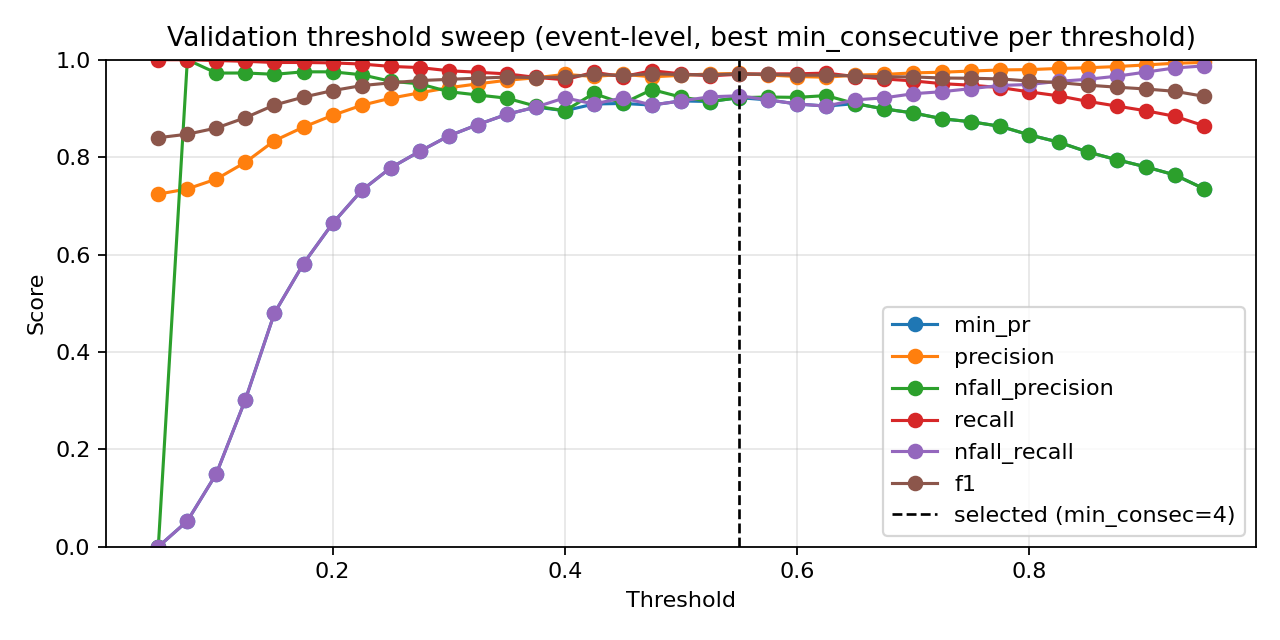

Source data for this figure (header and first rows):
threshold, min_consecutive, eval_level, precision, nfall_precision, recall, nfall_recall, min_pr, f1, accuracy
0.05, 1, event, 0.724, 0.0, 1.0, 0.0, 0.0, 0.8399, 0.724
0.05, 2, event, 0.724, 0.0, 1.0, 0.0, 0.0, 0.8399, 0.724
0.05, 3, event, 0.724, 0.0, 1.0, 0.0, 0.0, 0.8399, 0.724
0.05, 4, event, 0.724, 0.0, 1.0, 0.0, 0.0, 0.8399, 0.724
0.05, 5, event, 0.724, 0.0, 1.0, 0.0, 0.0, 0.8399, 0.724
0.05, 7, event, 0.724, 0.0, 1.0, 0.0, 0.0, 0.8399, 0.724
0.05, 9, event, 0.724, 0.0, 1.0, 0.0, 0.0, 0.8399, 0.724
0.075, 1, event, 0.7249, 1.0, 1.0, 0.004228, 0.004228, 0.8405, 0.7252
0.075, 2, event, 0.7249, 1.0, 1.0, 0.004228, 0.004228, 0.8405, 0.7252
0.075, 3, event, 0.7253, 1.0, 1.0, 0.006342, 0.006342, 0.8408, 0.7258
0.075, 4, event, 0.7266, 1.0, 1.0, 0.01268, 0.01268, 0.8416, 0.7275
0.075, 5, event, 0.7274, 1.0, 1.0, 0.01691, 0.01691, 0.8422, 0.7287
0.075, 7, event, 0.7296, 1.0, 1.0, 0.02748, 0.02748, 0.8436, 0.7316
0.075, 9, event, 0.7348, 1.0, 1.0, 0.05285, 0.05285, 0.8471, 0.7386
0.1, 1, event, 0.7291, 1.0, 1.0, 0.02537, 0.02537, 0.8434, 0.731
0.1, 2, event, 0.7317, 1.0, 1.0, 0.03805, 0.03805, 0.8451, 0.7345
0.1, 3, event, 0.7343, 1.0, 1.0, 0.05074, 0.05074, 0.8468, 0.738
0.1, 4, event, 0.7352, 1.0, 1.0, 0.05497, 0.05497, 0.8474, 0.7392
0.1, 5, event, 0.7365, 1.0, 1.0, 0.06131, 0.06131, 0.8483, 0.741
0.1, 7, event, 0.7462, 1.0, 1.0, 0.1078, 0.1078, 0.8547, 0.7538
0.1, 9, event, 0.755, 0.9726, 0.9984, 0.1501, 0.1501, 0.8598, 0.7643
0.125, 1, event, 0.7378, 1.0, 1.0, 0.06765, 0.06765, 0.8491, 0.7427
0.125, 2, event, 0.7418, 1.0, 1.0, 0.08668, 0.08668, 0.8518, 0.748
0.125, 3, event, 0.7471, 1.0, 1.0, 0.1121, 0.1121, 0.8553, 0.755
0.125, 4, event, 0.7544, 1.0, 1.0, 0.1459, 0.1459, 0.86, 0.7643
0.125, 5, event, 0.7632, 1.0, 1.0, 0.186, 0.186, 0.8657, 0.7754
0.125, 7, event, 0.7755, 0.9913, 0.9992, 0.241, 0.241, 0.8732, 0.79
0.125, 9, event, 0.7894, 0.9728, 0.9968, 0.3023, 0.3023, 0.8811, 0.8051
0.15, 1, event, 0.7503, 1.0, 1.0, 0.1268, 0.1268, 0.8573, 0.759
0.15, 2, event, 0.7572, 1.0, 1.0, 0.1586, 0.1586, 0.8618, 0.7678
0.15, 3, event, 0.766, 1.0, 1.0, 0.1987, 0.1987, 0.8675, 0.7789
0.15, 4, event, 0.7747, 1.0, 1.0, 0.2368, 0.2368, 0.873, 0.7894
0.15, 5, event, 0.7863, 0.9927, 0.9992, 0.2875, 0.2875, 0.8801, 0.8028
0.15, 7, event, 0.811, 0.9946, 0.9992, 0.389, 0.389, 0.8953, 0.8308
0.15, 9, event, 0.8338, 0.9701, 0.9944, 0.4799, 0.4799, 0.907, 0.8524
0.175, 1, event, 0.7713, 1.0, 1.0, 0.222, 0.222, 0.8709, 0.7853
0.175, 2, event, 0.7781, 1.0, 1.0, 0.2516, 0.2516, 0.8752, 0.7935
0.175, 3, event, 0.7864, 1.0, 1.0, 0.2875, 0.2875, 0.8805, 0.8034
0.175, 4, event, 0.7954, 0.9935, 0.9992, 0.3256, 0.3256, 0.8857, 0.8133
0.175, 5, event, 0.811, 0.9946, 0.9992, 0.389, 0.389, 0.8953, 0.8308
0.175, 7, event, 0.8354, 0.9871, 0.9976, 0.4841, 0.4841, 0.9093, 0.8559
0.175, 9, event, 0.8617, 0.9752, 0.9944, 0.5814, 0.5814, 0.9233, 0.8804
0.2, 1, event, 0.7835, 1.0, 1.0, 0.2748, 0.2748, 0.8786, 0.7999
0.2, 2, event, 0.7976, 1.0, 1.0, 0.334, 0.334, 0.8874, 0.8162
0.2, 3, event, 0.8079, 1.0, 1.0, 0.3763, 0.3763, 0.8938, 0.8279
0.2, 4, event, 0.8217, 0.9951, 0.9992, 0.4313, 0.4313, 0.9018, 0.8425
0.2, 5, event, 0.8304, 0.991, 0.9984, 0.4651, 0.4651, 0.9067, 0.8512
0.2, 7, event, 0.8662, 0.9826, 0.996, 0.5962, 0.5962, 0.9265, 0.8856
0.2, 9, event, 0.8858, 0.9752, 0.9936, 0.6638, 0.6638, 0.9366, 0.9026
0.225, 1, event, 0.8027, 1.0, 1.0, 0.3552, 0.3552, 0.8906, 0.8221
0.225, 2, event, 0.8148, 1.0, 1.0, 0.4038, 0.4038, 0.898, 0.8355
0.225, 3, event, 0.8251, 1.0, 1.0, 0.444, 0.444, 0.9042, 0.8466
0.225, 4, event, 0.8345, 0.9956, 0.9992, 0.4799, 0.4799, 0.9094, 0.8559
0.225, 5, event, 0.8503, 0.9884, 0.9976, 0.5391, 0.5391, 0.9181, 0.8711
0.225, 7, event, 0.8846, 0.9781, 0.9944, 0.6596, 0.6596, 0.9363, 0.902
0.225, 9, event, 0.9064, 0.9692, 0.9911, 0.7315, 0.7315, 0.9469, 0.9195
0.25, 1, event, 0.8164, 1.0, 1.0, 0.4101, 0.4101, 0.8989, 0.8372
0.25, 2, event, 0.8295, 1.0, 1.0, 0.4609, 0.4609, 0.9068, 0.8512
0.25, 3, event, 0.8401, 0.9958, 0.9992, 0.5011, 0.5011, 0.9128, 0.8617
0.25, 4, event, 0.8551, 0.9925, 0.9984, 0.556, 0.556, 0.9212, 0.8763
... 199 more rows
